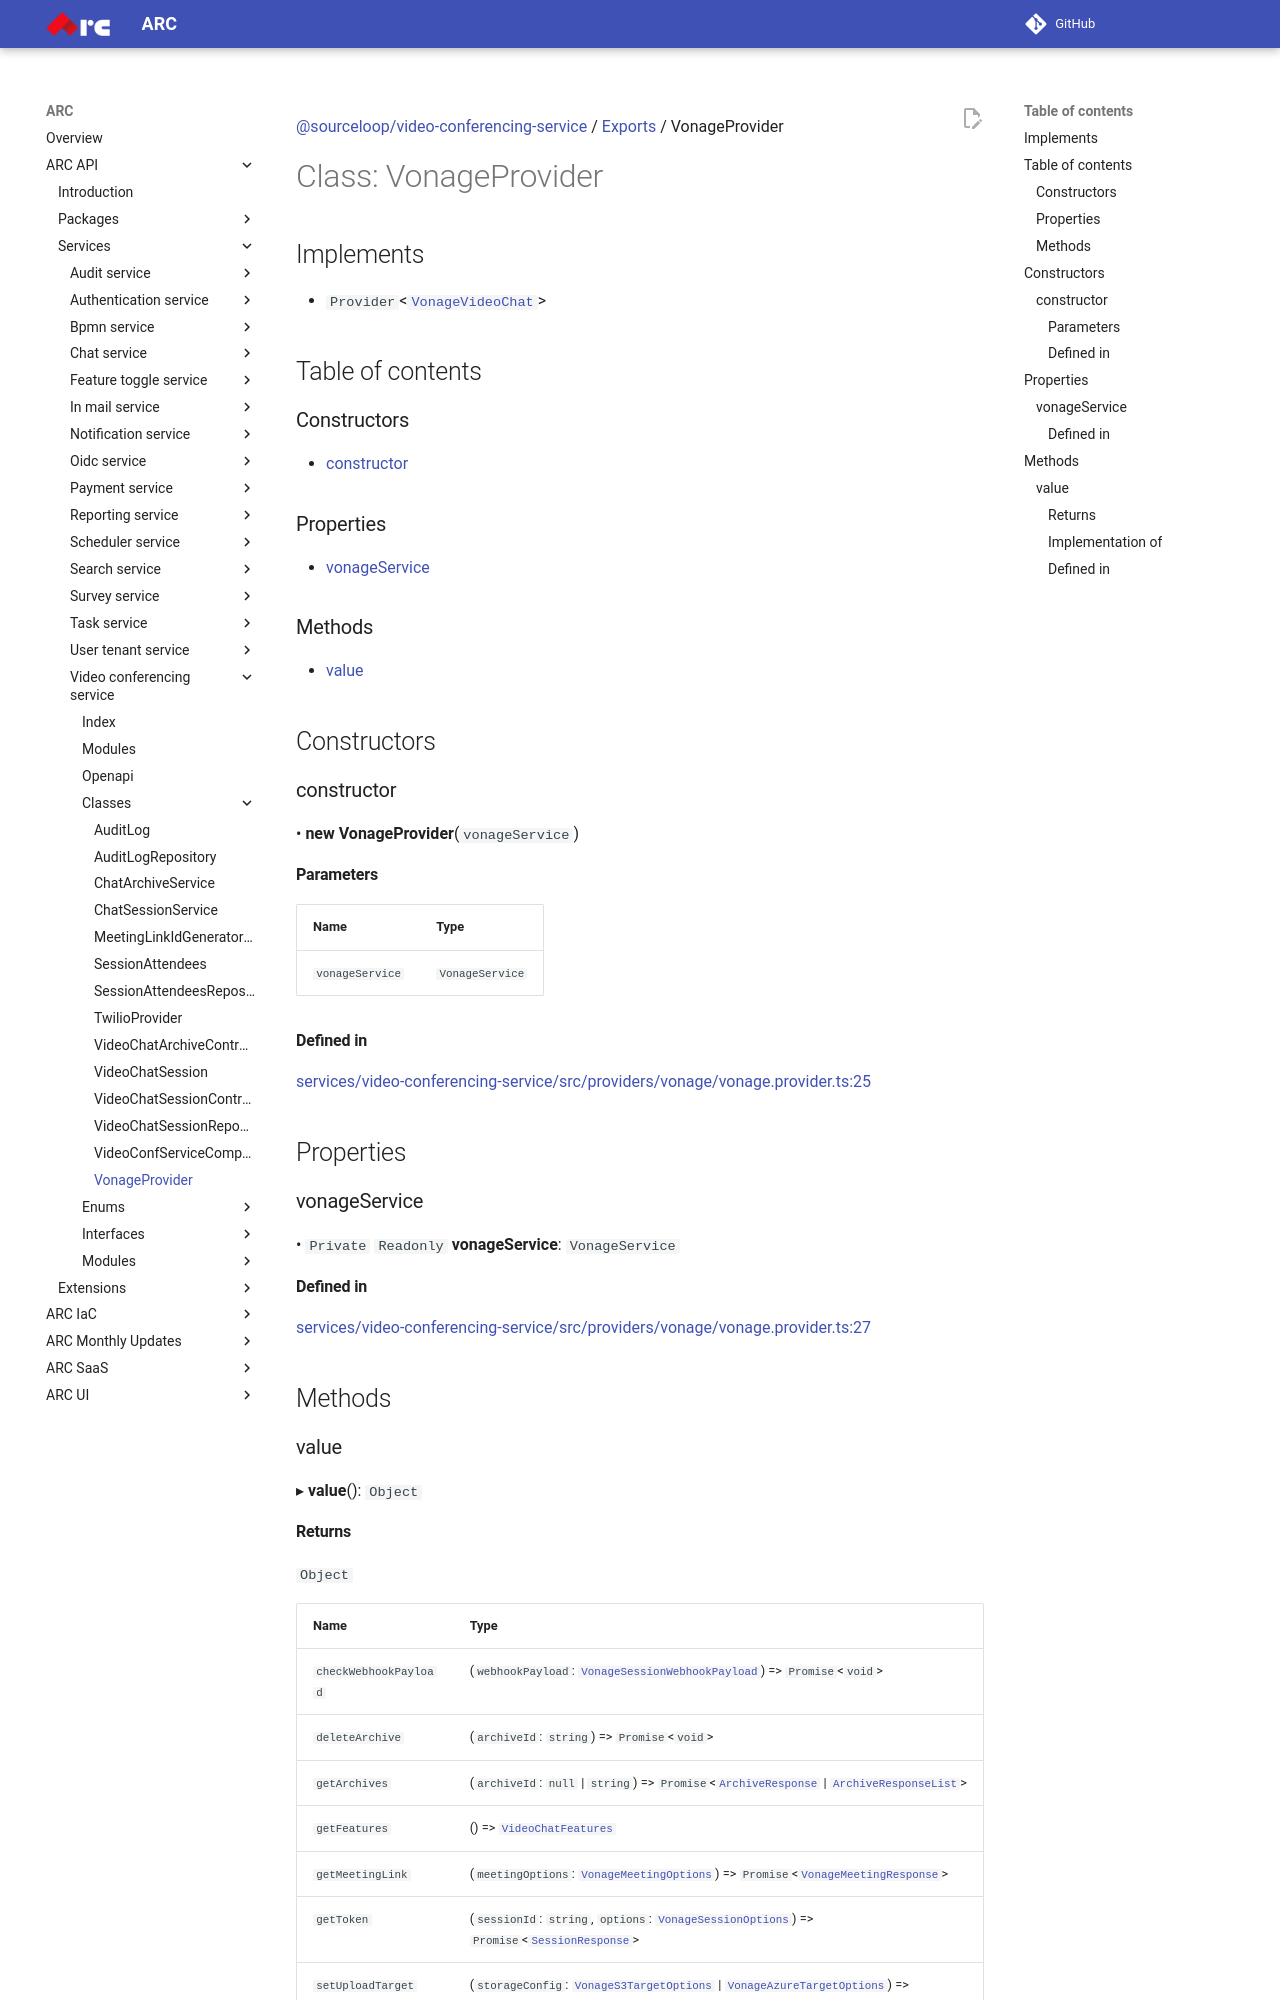

repository: sourcefuse/arc-docs · page: arc-api-docs/services/video-conferencing-service/classes/VonageProvider/index.html · generator: mkdocs

[@sourceloop/video-conferencing-service](../README.md) / [Exports](../modules.md) / VonageProvider

# Class: VonageProvider

## Implements

- `Provider`<[`VonageVideoChat`](../interfaces/VonageVideoChat.md)\>

## Table of contents

### Constructors

- [constructor](VonageProvider.md#constructor)

### Properties

- [vonageService](VonageProvider.md#vonageservice)

### Methods

- [value](VonageProvider.md#value)

## Constructors

### constructor

• **new VonageProvider**(`vonageService`)

#### Parameters

| Name | Type |
| :------ | :------ |
| `vonageService` | `VonageService` |

#### Defined in

[services/video-conferencing-service/src/providers/vonage/vonage.provider.ts:25](https://github.com/sourcefuse/loopback4-microservice-catalog/blob/eb9d4d57/services/video-conferencing-service/src/providers/vonage/vonage.provider.ts#L25)

## Properties

### vonageService

• `Private` `Readonly` **vonageService**: `VonageService`

#### Defined in

[services/video-conferencing-service/src/providers/vonage/vonage.provider.ts:27](https://github.com/sourcefuse/loopback4-microservice-catalog/blob/eb9d4d57/services/video-conferencing-service/src/providers/vonage/vonage.provider.ts#L27)

## Methods

### value

▸ **value**(): `Object`
